The GitHub repository FAST-Technologies/Neural_networks_University contains a labelled image folder "music_dataset" with 5 categories: drums, electric guitars, royale, saxophone, violin. Examples follow, each with its label.

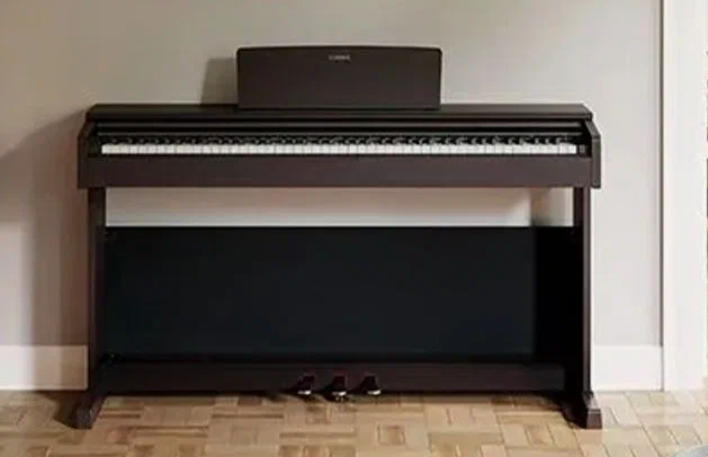
Label: royale

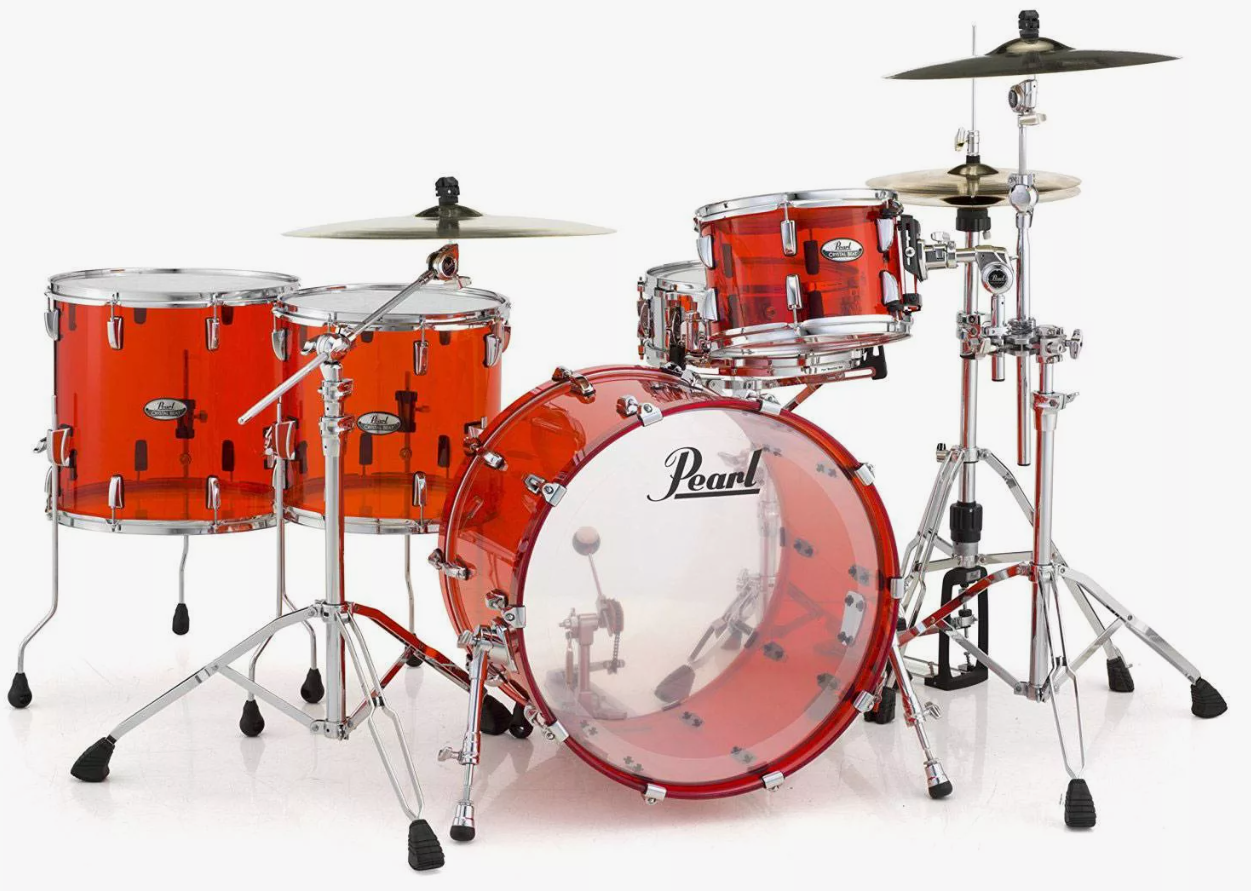
Label: drums

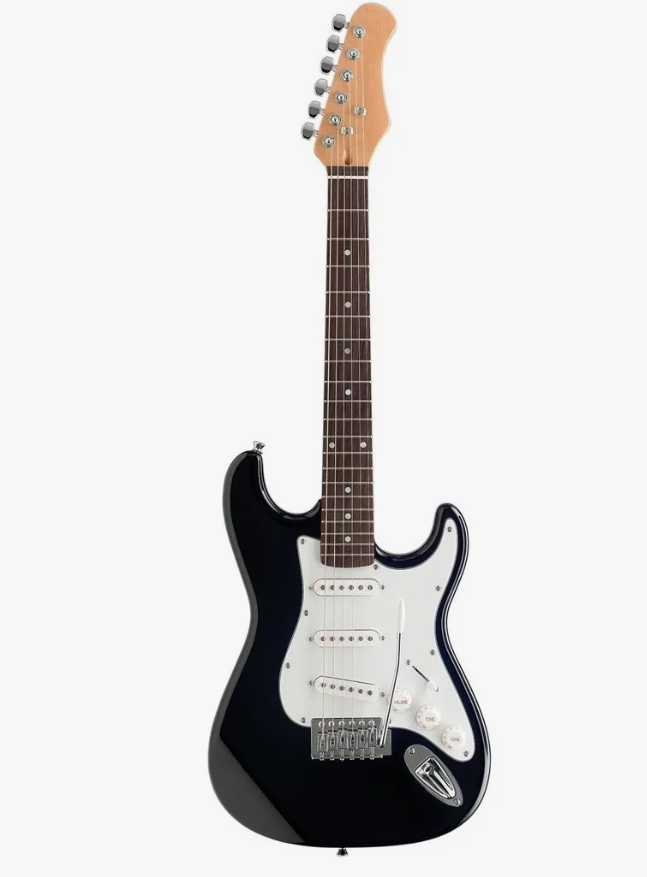
Label: electric guitars

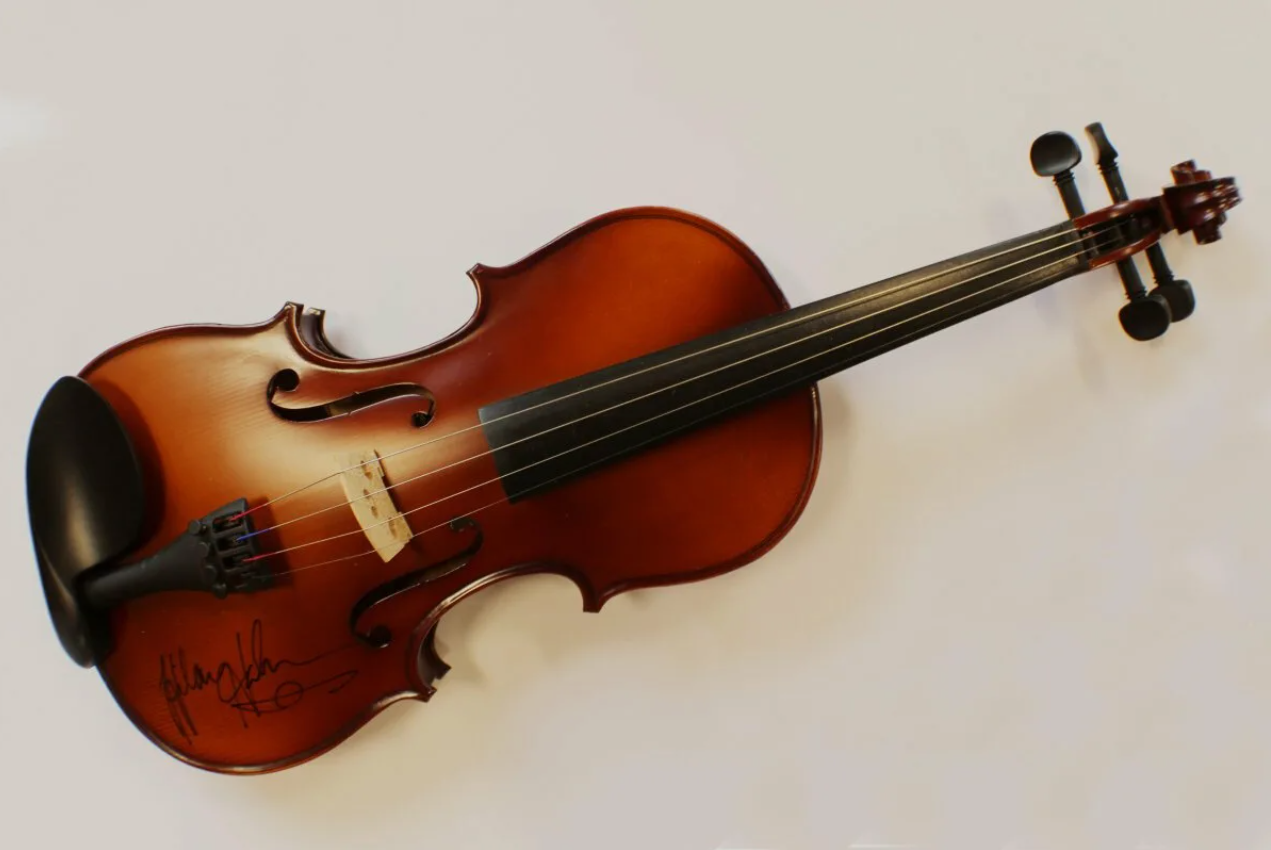
Label: violin

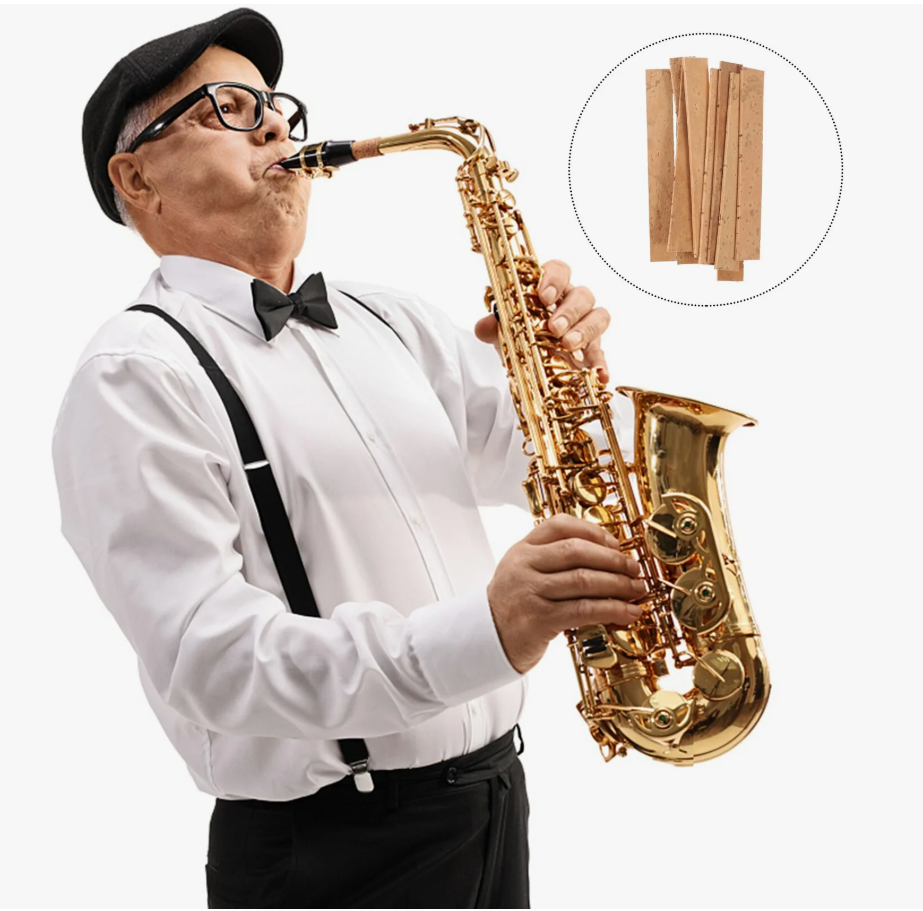
Label: saxophone

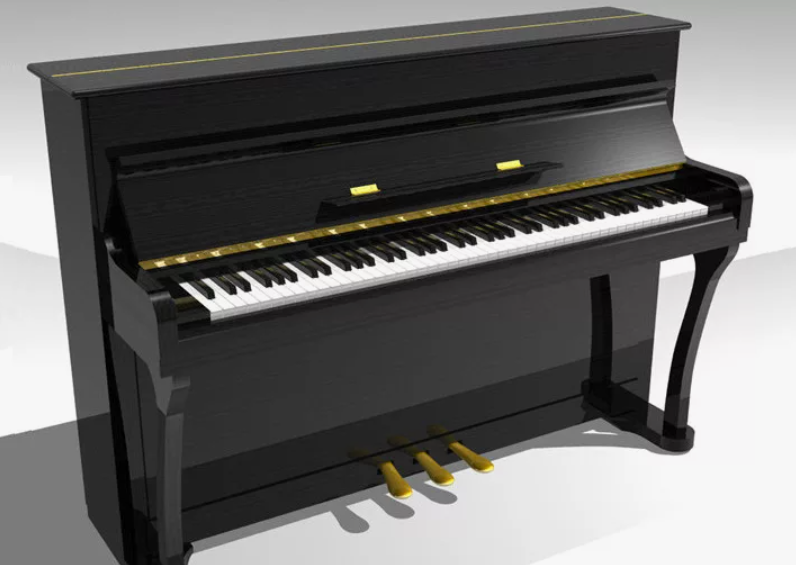
Label: royale
